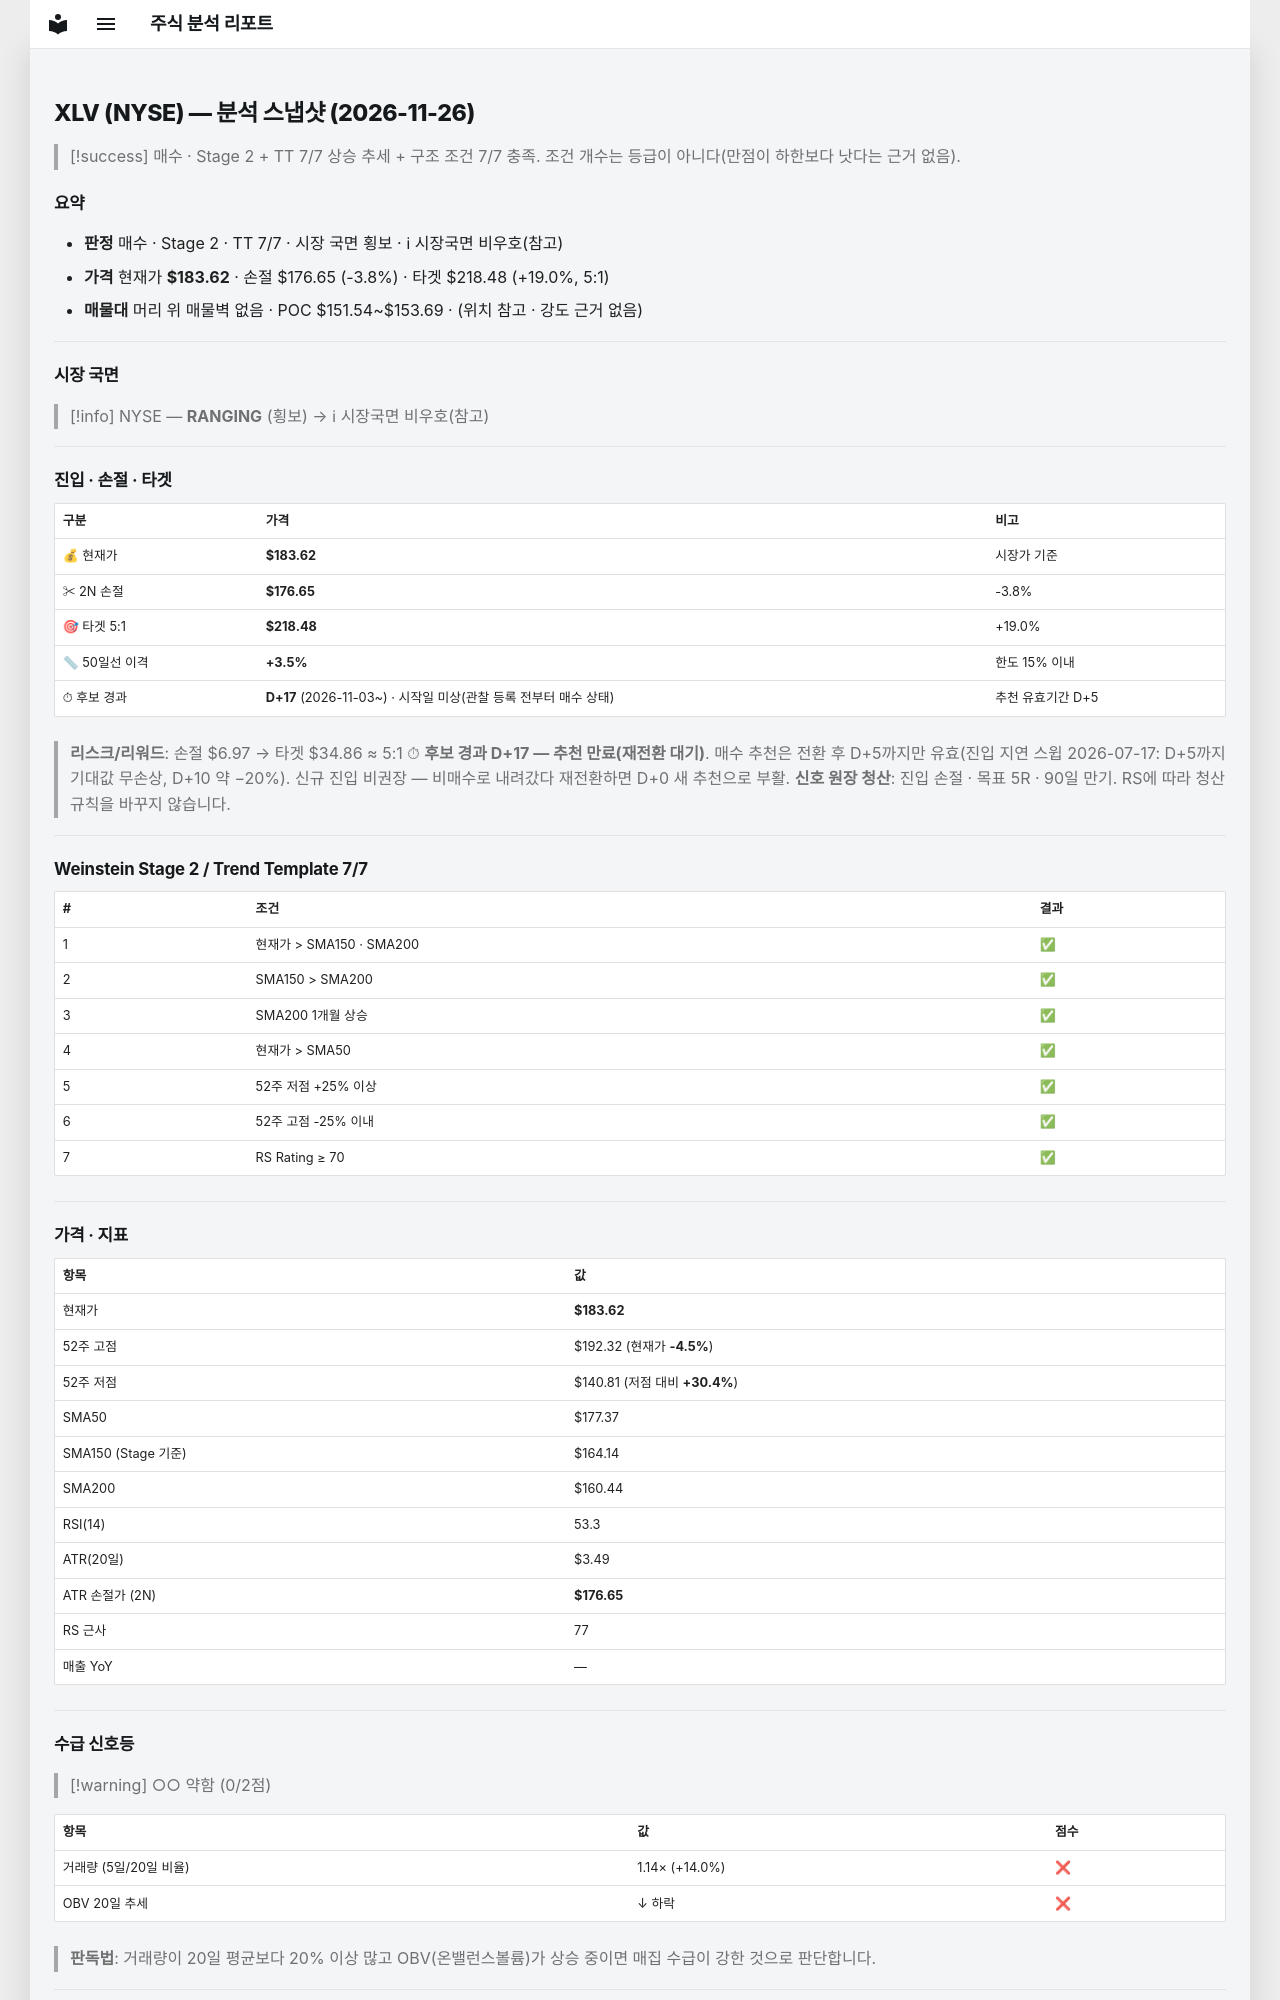

repository: soloandco/stock-reports · page: snapshots/XLV-2026-11-26/index.html · generator: mkdocs

---
type: analysis-snapshot
title: XLV 분석 스냅샷
ticker: XLV
market: NYSE
created: 2026-11-26
updated: 2026-11-26
bar-date: 2026-11-25
verdict: 매수후보
real-rr: 1.25
sma50-gap-pct: 3.5
candidate-days: 17
candidate-since: 2026-11-03
candidate-start-unknown: true
weekly-position: 돌파후되돌림
weekly-overhead-price: 192.32
weekly-overhead-pct: 4.7
stage: 2
trend-template-score: 7
tt-max: 7
ma-set: sma-50-150-200
price: 183.6199951171875
stop-price: 176.64887946067824
market-regime: RANGING
supply-demand-score: 0/2
supply-demand-label: 약함
status: tracking
tags:
  - stock-agent
  - watchlist
  - XLV
  - analysis
related:
  - "[[analysis-template]]"
---

# XLV (NYSE) — 분석 스냅샷 (2026-11-26)

> [!success] 매수 · Stage 2 + TT 7/7
> 상승 추세 + 구조 조건 7/7 충족. 조건 개수는 등급이 아니다(만점이 하한보다 낫다는 근거 없음).

## 요약

- **판정** 매수 · Stage 2 · TT 7/7 · 시장 국면 횡보 · ℹ 시장국면 비우호(참고)
- **가격** 현재가 **$183.62** · 손절 $176.65 (-3.8%) · 타겟 $218.48 (+19.0%, 5:1)
- **매물대** 머리 위 매물벽 없음 · POC $151.54~$153.69 · (위치 참고 · 강도 근거 없음)

---

## 시장 국면

> [!info] NYSE — **RANGING** (횡보) → ℹ 시장국면 비우호(참고)

---

## 진입 · 손절 · 타겟

| 구분 | 가격 | 비고 |
|------|------|------|
| 💰 현재가 | **$183.62** | 시장가 기준 |
| ✂ 2N 손절 | **$176.65** | -3.8% |
| 🎯 타겟 5:1 | **$218.48** | +19.0% |
| 📏 50일선 이격 | **+3.5%** | 한도 15% 이내 |
| ⏱ 후보 경과 | **D+17** (2026-11-03~) · 시작일 미상(관찰 등록 전부터 매수 상태) | 추천 유효기간 D+5 |

> **리스크/리워드**: 손절 $6.97 → 타겟 $34.86 ≈ 5:1
> ⏱ **후보 경과 D+17 — 추천 만료(재전환 대기)**. 매수 추천은 전환 후 D+5까지만 유효(진입 지연 스윕 2026-07-17: D+5까지 기대값 무손상, D+10 약 −20%). 신규 진입 비권장 — 비매수로 내려갔다 재전환하면 D+0 새 추천으로 부활.
> **신호 원장 청산**: 진입 손절 · 목표 5R · 90일 만기. RS에 따라 청산 규칙을 바꾸지 않습니다.

---

## Weinstein Stage 2 / Trend Template 7/7

| # | 조건 | 결과 |
|---|------|------|
| 1 | 현재가 > SMA150 · SMA200 | ✅ |
| 2 | SMA150 > SMA200 | ✅ |
| 3 | SMA200 1개월 상승 | ✅ |
| 4 | 현재가 > SMA50 | ✅ |
| 5 | 52주 저점 +25% 이상 | ✅ |
| 6 | 52주 고점 -25% 이내 | ✅ |
| 7 | RS Rating ≥ 70 | ✅ |

---

## 가격 · 지표

| 항목 | 값 |
|------|---|
| 현재가 | **$183.62** |
| 52주 고점 | $192.32 (현재가 **-4.5%**) |
| 52주 저점 | $140.81 (저점 대비 **+30.4%**) |
| SMA50 | $177.37 |
| SMA150 (Stage 기준) | $164.14 |
| SMA200 | $160.44 |
| RSI(14) | 53.3 |
| ATR(20일) | $3.49 |
| ATR 손절가 (2N) | **$176.65** |
| RS 근사 | 77 |
| 매출 YoY | — |

---
## 수급 신호등

> [!warning] ○○ 약함 (0/2점)

| 항목 | 값 | 점수 |
|------|------|------|
| 거래량 (5일/20일 비율) | 1.14× (+14.0%) | ❌ |
| OBV 20일 추세 | ↓ 하락 | ❌ |

> **판독법**: 거래량이 20일 평균보다 20% 이상 많고 OBV(온밸런스볼륨)가 상승 중이면 매집 수급이 강한 것으로 판단합니다.

---
